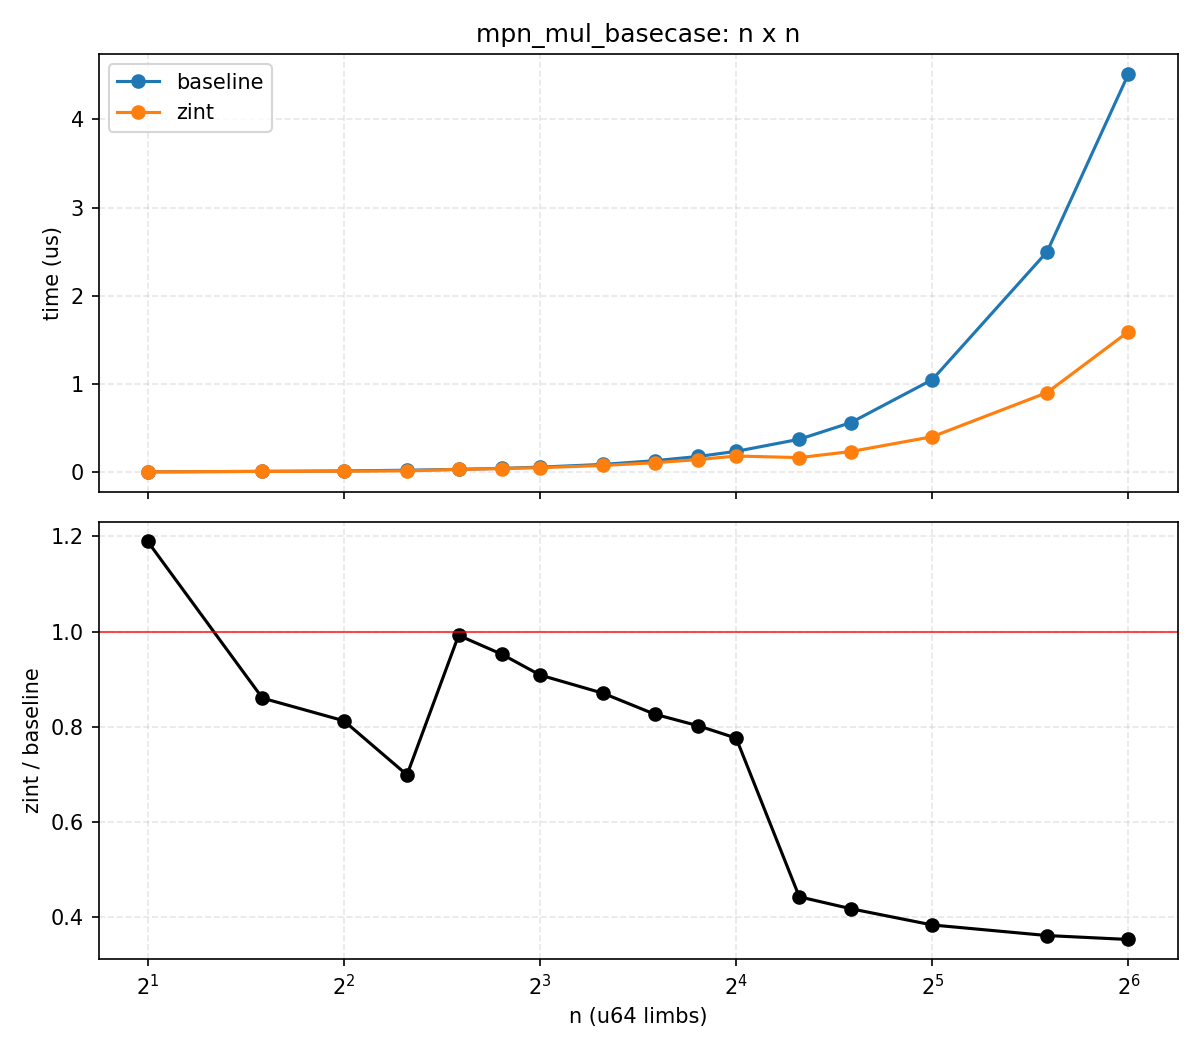

The table this chart was drawn from, first rows:
n, bi_us, zint_us, zint_over_bi
2, 0.004, 0.005, 1.189
3, 0.010, 0.009, 0.8602
4, 0.015, 0.012, 0.8125
5, 0.023, 0.016, 0.6988
6, 0.033, 0.032, 0.9921
7, 0.044, 0.042, 0.952
8, 0.058, 0.052, 0.9087
10, 0.089, 0.077, 0.8704
12, 0.131, 0.108, 0.8264
14, 0.179, 0.144, 0.8019
16, 0.237, 0.184, 0.7761
20, 0.374, 0.166, 0.4426
24, 0.563, 0.235, 0.4176
32, 1.050, 0.403, 0.3835
48, 2.499, 0.903, 0.3612
64, 4.516, 1.594, 0.353
